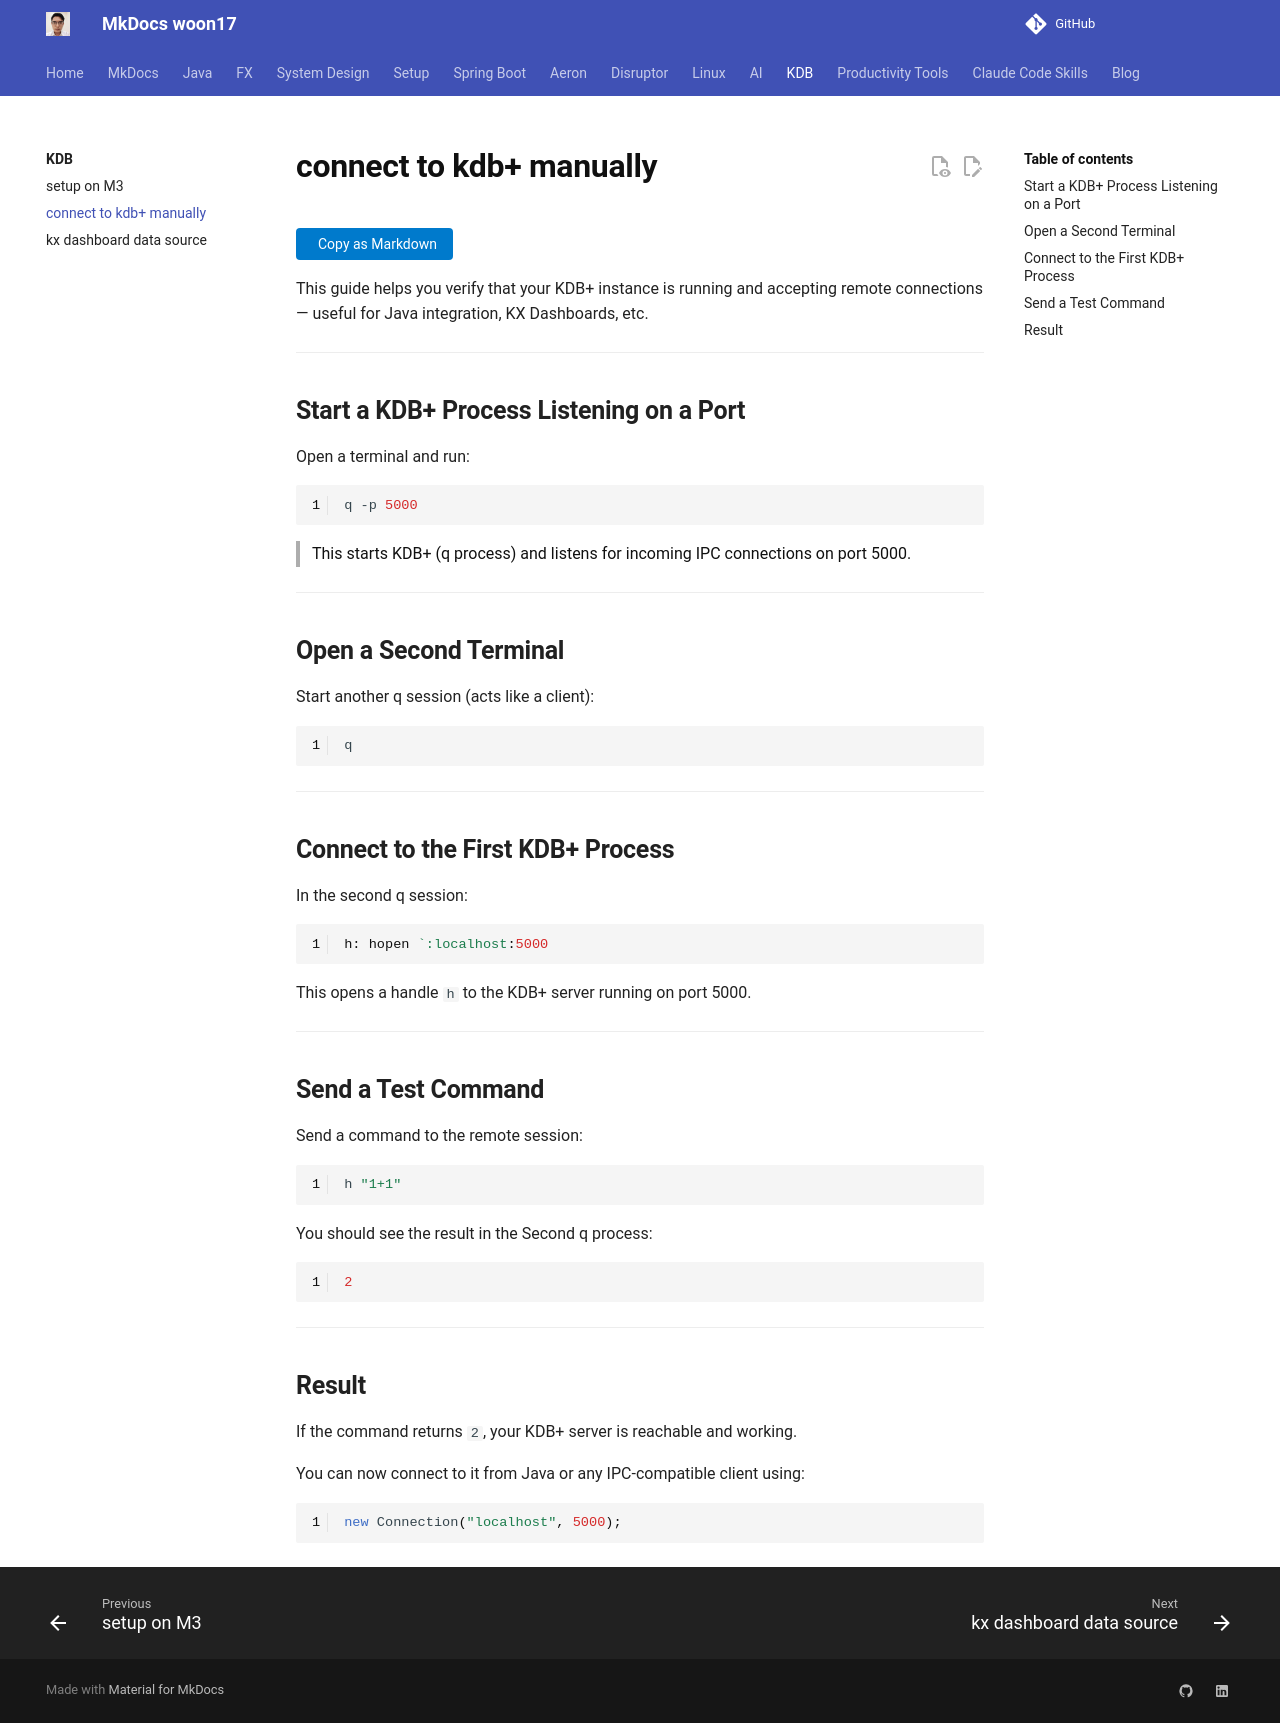

repository: woon17/docs · page: kdb/connect/index.html · generator: mkdocs

# connect to kdb+ manually

This guide helps you verify that your KDB+ instance is running and accepting remote connections — useful for Java integration, KX Dashboards, etc.

---

## Start a KDB+ Process Listening on a Port

Open a terminal and run:

```bash
q -p 5000
```

> This starts KDB+ (q process) and listens for incoming IPC connections on port 5000.

---

## Open a Second Terminal

Start another q session (acts like a client):

```bash
q
```

---

## Connect to the First KDB+ Process

In the second q session:

```q
h: hopen `:localhost:5000
```

This opens a handle `h` to the KDB+ server running on port 5000.

---

## Send a Test Command

Send a command to the remote session:

```q
h "1+1"
```

You should see the result in the Second q process:

```q
2
```


---

## Result

If the command returns `2`, your KDB+ server is reachable and working.

You can now connect to it from Java or any IPC-compatible client using:
```java
new Connection("localhost", 5000);
```
